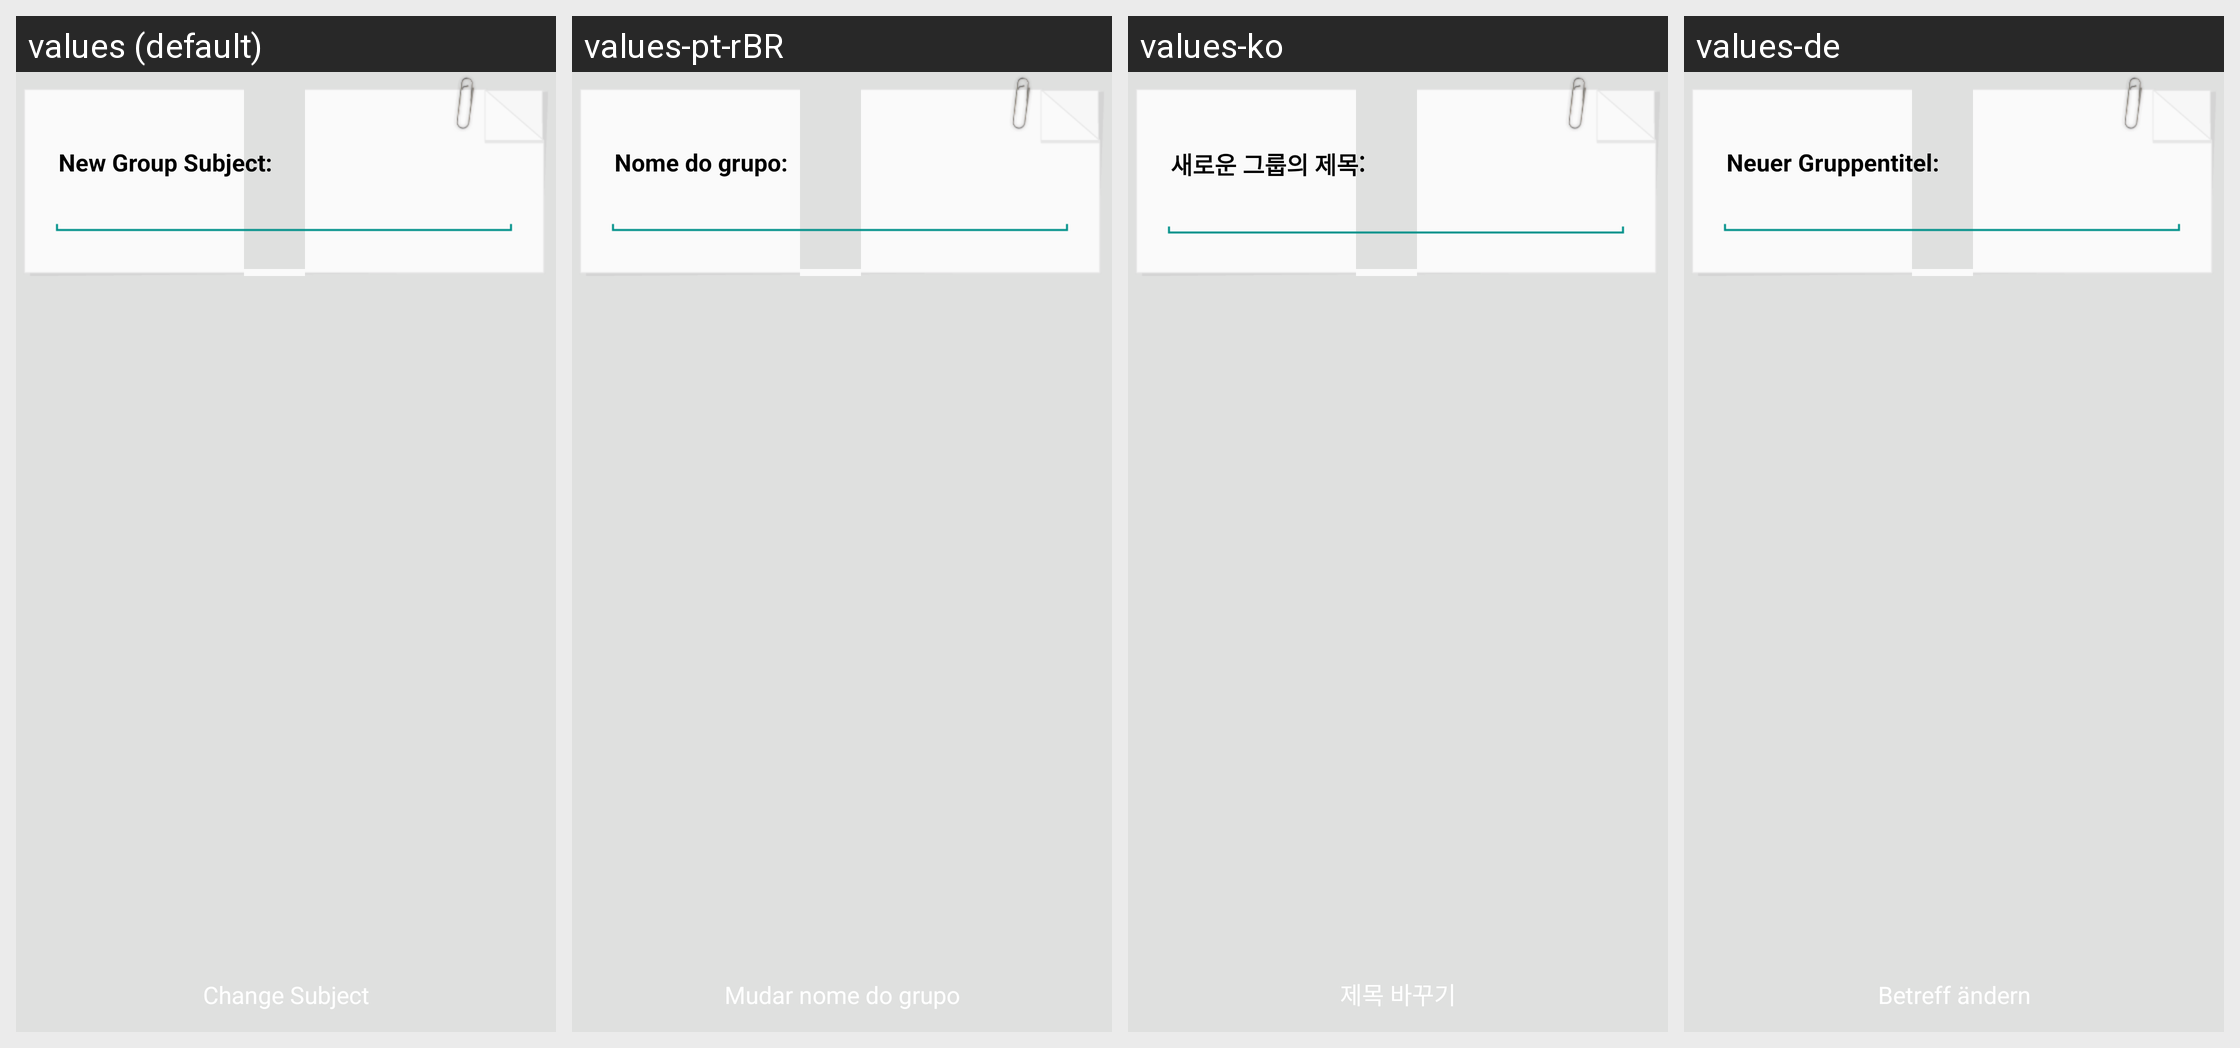

This grid shows one Android layout under several languages. Give, for every string resource on the screen, its name, the default text and each shown locale's text.
Android screen res/layout/activity_modify_chat_group_name.xml rendered under 4 locales, left to right: values (default), values-pt-rBR, values-ko, values-de. Device: Nexus 5 (rendered at 1080×1920; each locale shown at half size, 540×960, under a caption strip naming it); theme NemoTheme.
Other locales in the repository, not shown: values-ar, values-da, values-es, values-fr, values-in, values-it, values-iw, values-ja, values-pl, values-ru, values-th, values-tr, values-zh, values-zh-rCN.
Strings drawn on this screen, with the default value and each locale's value (text and hints the layout hard-codes, and strings that could not be matched under every locale, appear in the picture but are not listed):

chat_group_name_label
  values: New Group Subject:
  values-pt-rBR: Nome do grupo:
  values-ko: 새로운 그룹의 제목:
  values-de: Neuer Gruppentitel:

modify_chat_group_name
  values: Change Subject
  values-pt-rBR: Mudar nome do grupo
  values-ko: 제목 바꾸기
  values-de: Betreff ändern
